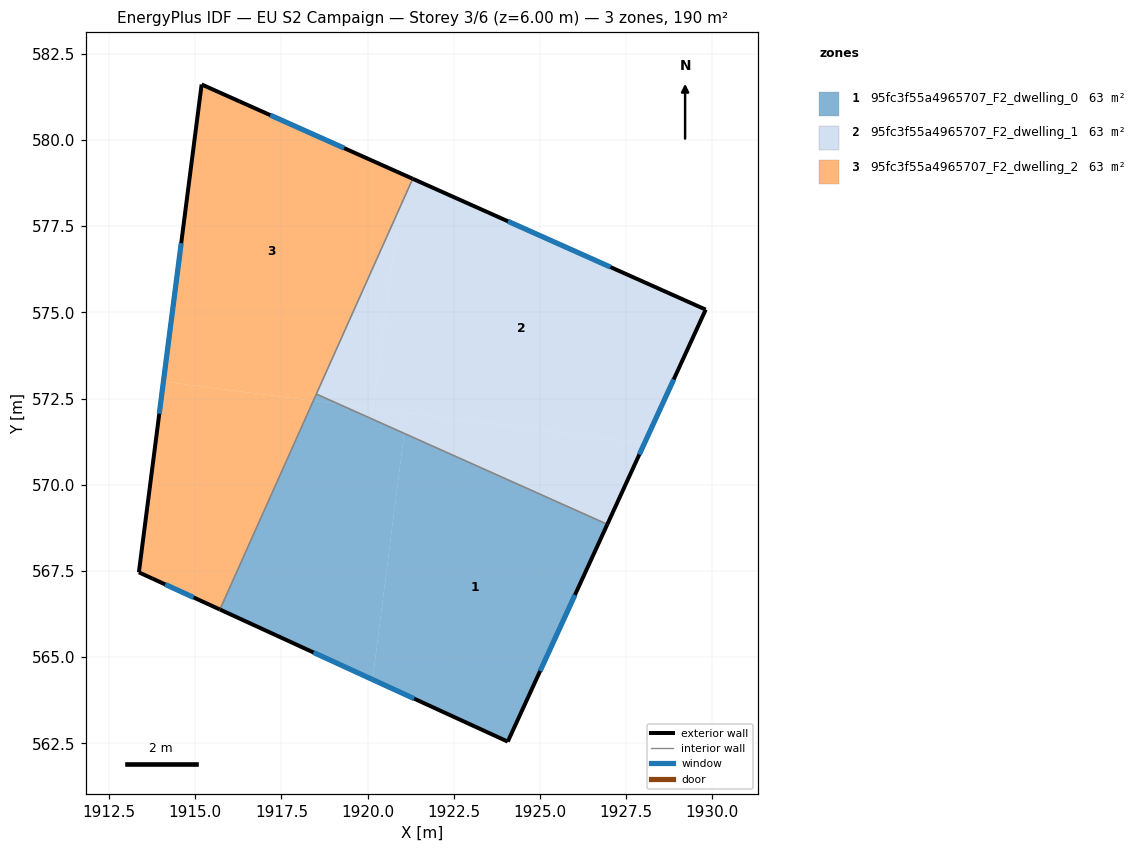
=== STOREY PLAN SPEC (per zone: floor XY polygon, exterior-wall plan segments, windows/doors) ===
zone 1: 95fc3f55a4965707_F2_dwelling_0  (63.5 m²)
  floor: (1926.95, 568.85) (1924.06, 562.55) (1920.15, 564.35) (1921.06, 571.49)
  floor: (1921.06, 571.49) (1920.15, 564.35) (1915.72, 566.38) (1918.43, 572.44) (1919.16, 572.34)
  floor: (1919.16, 572.34) (1918.43, 572.44) (1918.51, 572.63)
  exterior wall: (1924.06, 562.55) – (1926.95, 568.85)  [6.9 m]
    window: (1925.00, 564.60) – (1926.01, 566.80)  [2.5 m²]
  exterior wall: (1915.72, 566.38) – (1924.06, 562.55)  [9.2 m]
    window: (1918.43, 565.14) – (1921.35, 563.80)  [3.4 m²]
  interior walls: 2
zone 2: 95fc3f55a4965707_F2_dwelling_1  (63.5 m²)
  floor: (1929.81, 575.08) (1928.03, 571.20) (1920.16, 572.21) (1920.90, 577.97) (1921.31, 578.88)
  floor: (1928.03, 571.20) (1926.95, 568.85) (1921.06, 571.49) (1921.14, 572.09)
  floor: (1920.90, 577.96) (1920.16, 572.21) (1919.16, 572.34) (1918.51, 572.63)
  floor: (1921.14, 572.09) (1921.06, 571.49) (1919.16, 572.34)
  exterior wall: (1926.95, 568.85) – (1929.81, 575.08)  [6.8 m]
    window: (1927.88, 570.88) – (1928.88, 573.06)  [2.5 m²]
  exterior wall: (1929.81, 575.08) – (1921.31, 578.88)  [9.3 m]
    window: (1927.04, 576.32) – (1924.07, 577.64)  [3.4 m²]
  interior walls: 2
zone 3: 95fc3f55a4965707_F2_dwelling_2  (63.5 m²)
  floor: (1921.03, 579.00) (1920.90, 577.96) (1918.43, 572.44) (1914.08, 572.99) (1915.19, 581.61)
  floor: (1921.31, 578.88) (1920.90, 577.97) (1921.03, 579.00)
  floor: (1918.43, 572.44) (1915.72, 566.38) (1913.37, 567.46) (1914.08, 572.99)
  exterior wall: (1913.37, 567.46) – (1915.72, 566.38)  [2.6 m]
    window: (1914.13, 567.11) – (1914.95, 566.73)  [0.9 m²]
  exterior wall: (1915.19, 581.61) – (1913.37, 567.46)  [14.3 m]
    window: (1914.59, 577.01) – (1913.96, 572.06)  [5.2 m²]
  exterior wall: (1921.31, 578.88) – (1915.19, 581.61)  [6.7 m]
    window: (1919.32, 579.77) – (1917.18, 580.72)  [2.5 m²]
  interior walls: 2

=== DERIVED (storey summary) ===
Building: EU S2 Campaign
Storey: 3 of 6  (floor level z = 6.00 m)
Storey gross floor area: 190.5 m²
Zones on this storey: 3
  - 95fc3f55a4965707_F2_dwelling_0: floor 63.5 m²; exterior wall 16.1 m (48.4 m²); 2 window(s) 5.9 m²; WWR 12.2%
  - 95fc3f55a4965707_F2_dwelling_1: floor 63.5 m²; exterior wall 16.2 m (48.5 m²); 2 window(s) 5.9 m²; WWR 12.2%
  - 95fc3f55a4965707_F2_dwelling_2: floor 63.5 m²; exterior wall 23.6 m (70.7 m²); 3 window(s) 8.6 m²; WWR 12.2%
Zone adjacency (shared interzone walls):
  - 95fc3f55a4965707_F2_dwelling_0 ↔ 95fc3f55a4965707_F2_dwelling_1
  - 95fc3f55a4965707_F2_dwelling_0 ↔ 95fc3f55a4965707_F2_dwelling_2
  - 95fc3f55a4965707_F2_dwelling_1 ↔ 95fc3f55a4965707_F2_dwelling_2